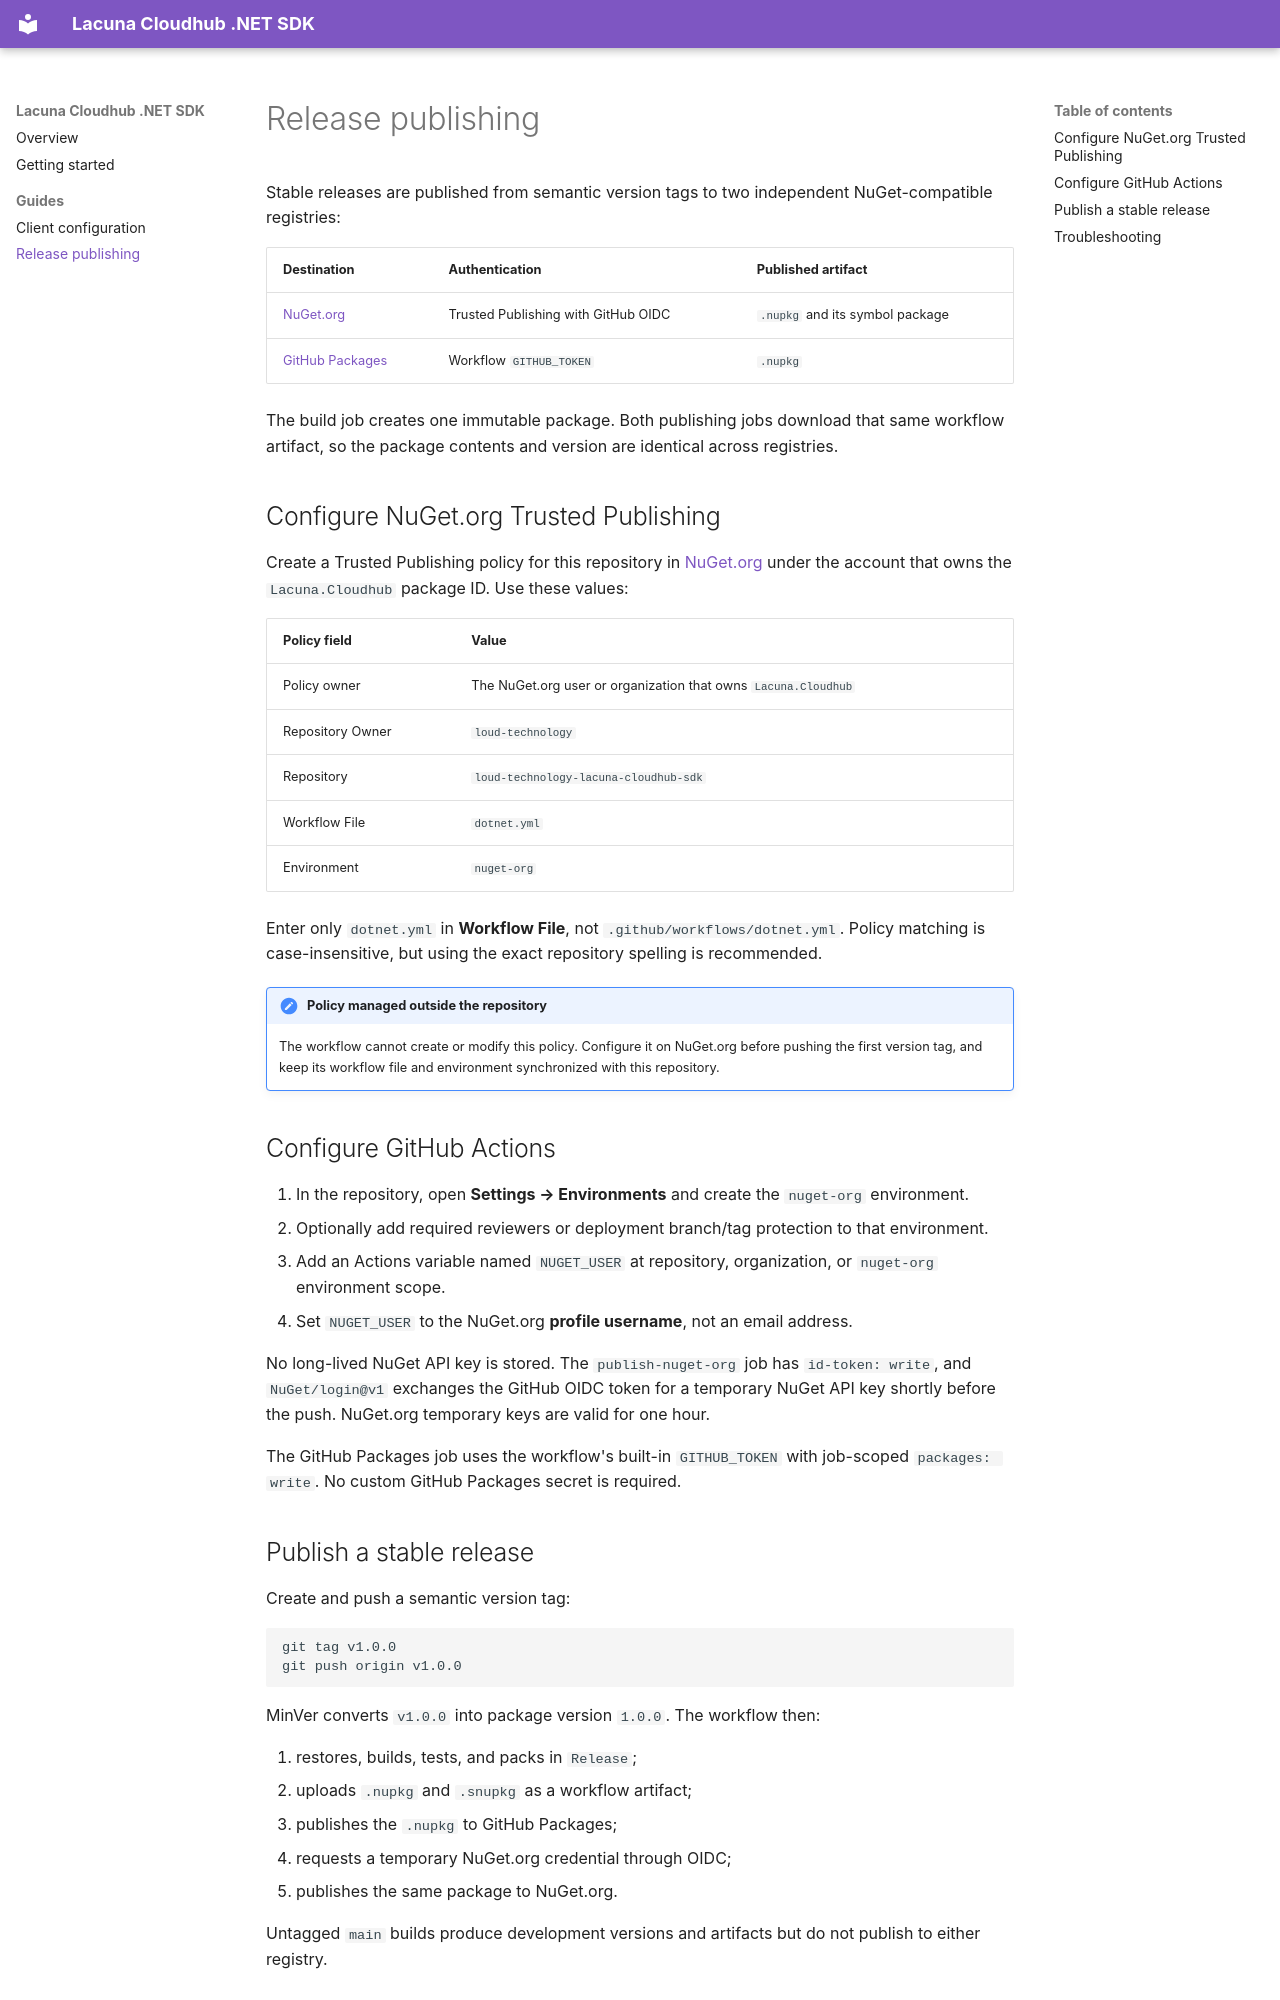

repository: loud-technology/loud-technology-lacuna-cloudhub-sdk · page: guides/release-publishing/index.html · generator: mkdocs

# Release publishing

Stable releases are published from semantic version tags to two independent NuGet-compatible registries:

| Destination | Authentication | Published artifact |
|---|---|---|
| [NuGet.org](https://www.nuget.org/packages/Lacuna.Cloudhub/) | Trusted Publishing with GitHub OIDC | `.nupkg` and its symbol package |
| [GitHub Packages](https://github.com/orgs/loud-technology/packages?repo_name=loud-technology-lacuna-cloudhub-sdk) | Workflow `GITHUB_TOKEN` | `.nupkg` |

The build job creates one immutable package. Both publishing jobs download that same workflow artifact, so the package contents and version are identical across registries.

## Configure NuGet.org Trusted Publishing

Create a Trusted Publishing policy for this repository in [NuGet.org](https://www.nuget.org/) under the account that owns the `Lacuna.Cloudhub` package ID. Use these values:

| Policy field | Value |
|---|---|
| Policy owner | The NuGet.org user or organization that owns `Lacuna.Cloudhub` |
| Repository Owner | `loud-technology` |
| Repository | `loud-technology-lacuna-cloudhub-sdk` |
| Workflow File | `dotnet.yml` |
| Environment | `nuget-org` |

Enter only `dotnet.yml` in **Workflow File**, not `.github/workflows/dotnet.yml`. Policy matching is case-insensitive, but using the exact repository spelling is recommended.

!!! note "Policy managed outside the repository"
    The workflow cannot create or modify this policy. Configure it on NuGet.org before pushing the first version tag, and keep its workflow file and environment synchronized with this repository.

## Configure GitHub Actions

1. In the repository, open **Settings → Environments** and create the `nuget-org` environment.
2. Optionally add required reviewers or deployment branch/tag protection to that environment.
3. Add an Actions variable named `NUGET_USER` at repository, organization, or `nuget-org` environment scope.
4. Set `NUGET_USER` to the NuGet.org **profile username**, not an email address.

No long-lived NuGet API key is stored. The `publish-nuget-org` job has `id-token: write`, and `NuGet/login@v1` exchanges the GitHub OIDC token for a temporary NuGet API key shortly before the push. NuGet.org temporary keys are valid for one hour.

The GitHub Packages job uses the workflow's built-in `GITHUB_TOKEN` with job-scoped `packages: write`. No custom GitHub Packages secret is required.

## Publish a stable release

Create and push a semantic version tag:

```bash
git tag v1.0.0
git push origin v1.0.0
```

MinVer converts `v1.0.0` into package version `1.0.0`. The workflow then:

1. restores, builds, tests, and packs in `Release`;
2. uploads `.nupkg` and `.snupkg` as a workflow artifact;
3. publishes the `.nupkg` to GitHub Packages;
4. requests a temporary NuGet.org credential through OIDC;
5. publishes the same package to NuGet.org.

Untagged `main` builds produce development versions and artifacts but do not publish to either registry.
